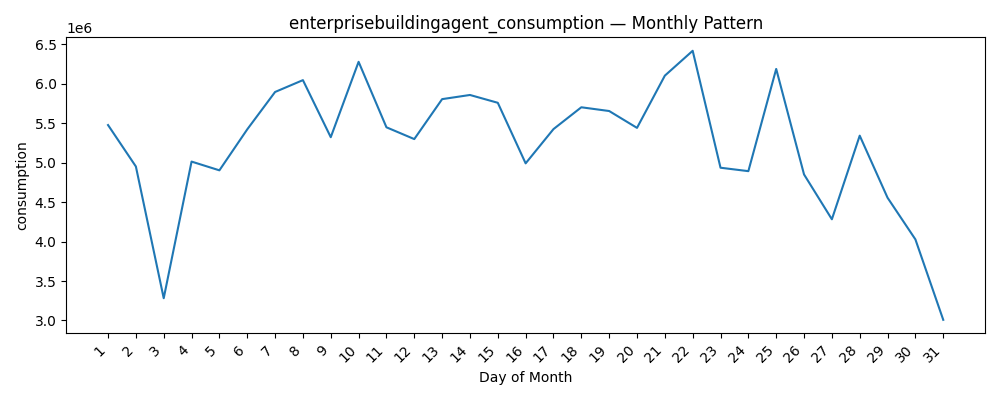

Source data for this figure (header and first rows):
datetime, consumption
1, 5478301
2, 4952517
3, 3281811
4, 5014860
5, 4903914
6, 5423478
7, 5897731
8, 6047947
9, 5324098
10, 6280286
11, 5449826
12, 5300288
13, 5806963
14, 5859664
15, 5760555
16, 4992408
17, 5426843
18, 5703674
19, 5656149
20, 5442342
21, 6104737
22, 6420166
23, 4936986
24, 4893534
25, 6189939
26, 4851703
27, 4283079
28, 5343684
29, 4556362
30, 4028044
31, 3007950
